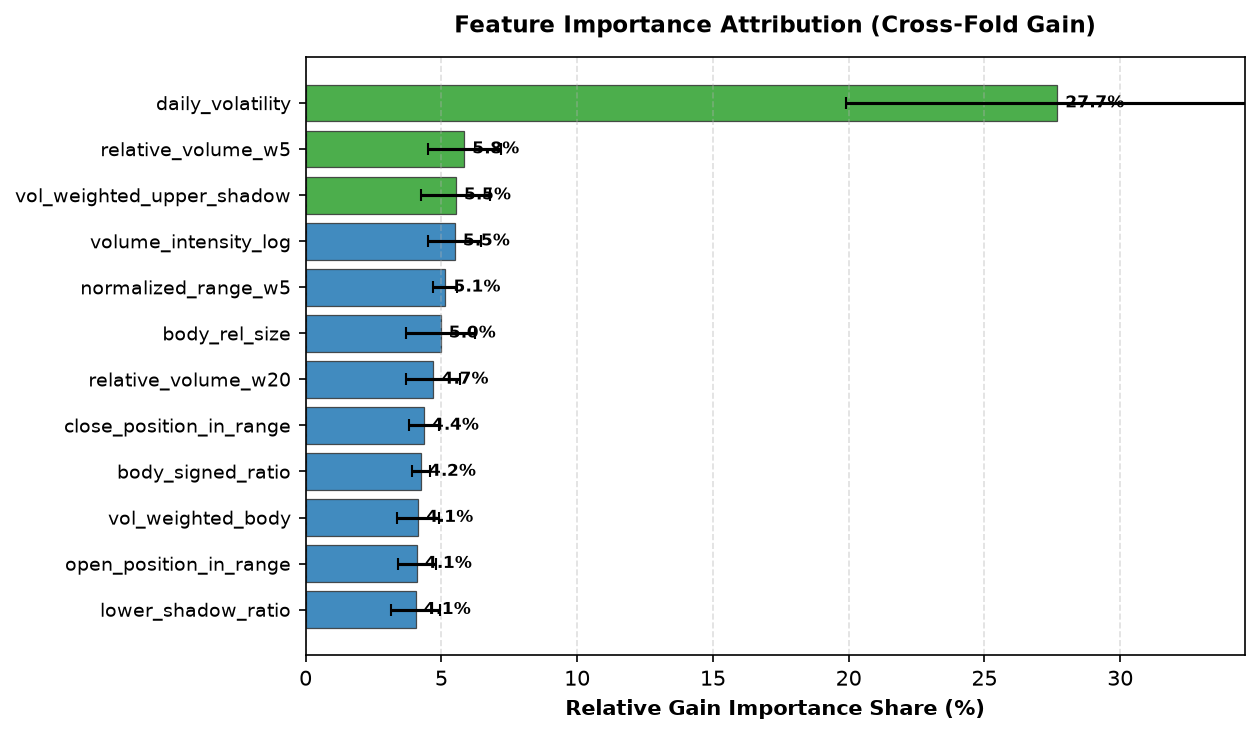

Data behind this chart, as committed beside it:
feature, importance_gain_mean, importance_gain_std, importance_gain_pct, importance_split_mean, importance_split_std
daily_volatility, 34684, 9763, 27.68, 745.4, 53.6
relative_volume_w5, 7314, 1684, 5.837, 326.2, 54.72
vol_weighted_upper_shadow, 6933, 1600, 5.533, 301.6, 32.71
volume_intensity_log, 6883, 1222, 5.492, 312.6, 31.32
normalized_range_w5, 6449, 546.4, 5.146, 297.8, 19.11
body_rel_size, 6231, 1592, 4.972, 286.8, 33.75
relative_volume_w20, 5897, 1243, 4.705, 274.6, 34.16
close_position_in_range, 5454, 696.4, 4.352, 238.4, 22.86
body_signed_ratio, 5318, 410.1, 4.244, 216.2, 14.95
vol_weighted_body, 5193, 959.9, 4.144, 249.2, 43.54
open_position_in_range, 5131, 884.4, 4.094, 192.6, 10.27
lower_shadow_ratio, 5080, 1135, 4.054, 213.6, 35.44
vol_weighted_lower_shadow, 4840, 949.1, 3.863, 236.0, 34.39
upper_shadow_ratio, 4734, 879.4, 3.778, 205.4, 21.84
normalized_range_w20, 4385, 584.8, 3.499, 196.2, 20.59
relative_range, 4358, 788.4, 3.478, 218.0, 21.08
shadow_rel_asymmetry, 3267, 1016, 2.607, 138.2, 21.08
shadow_asymmetry, 3165, 687.3, 2.525, 140.2, 21
